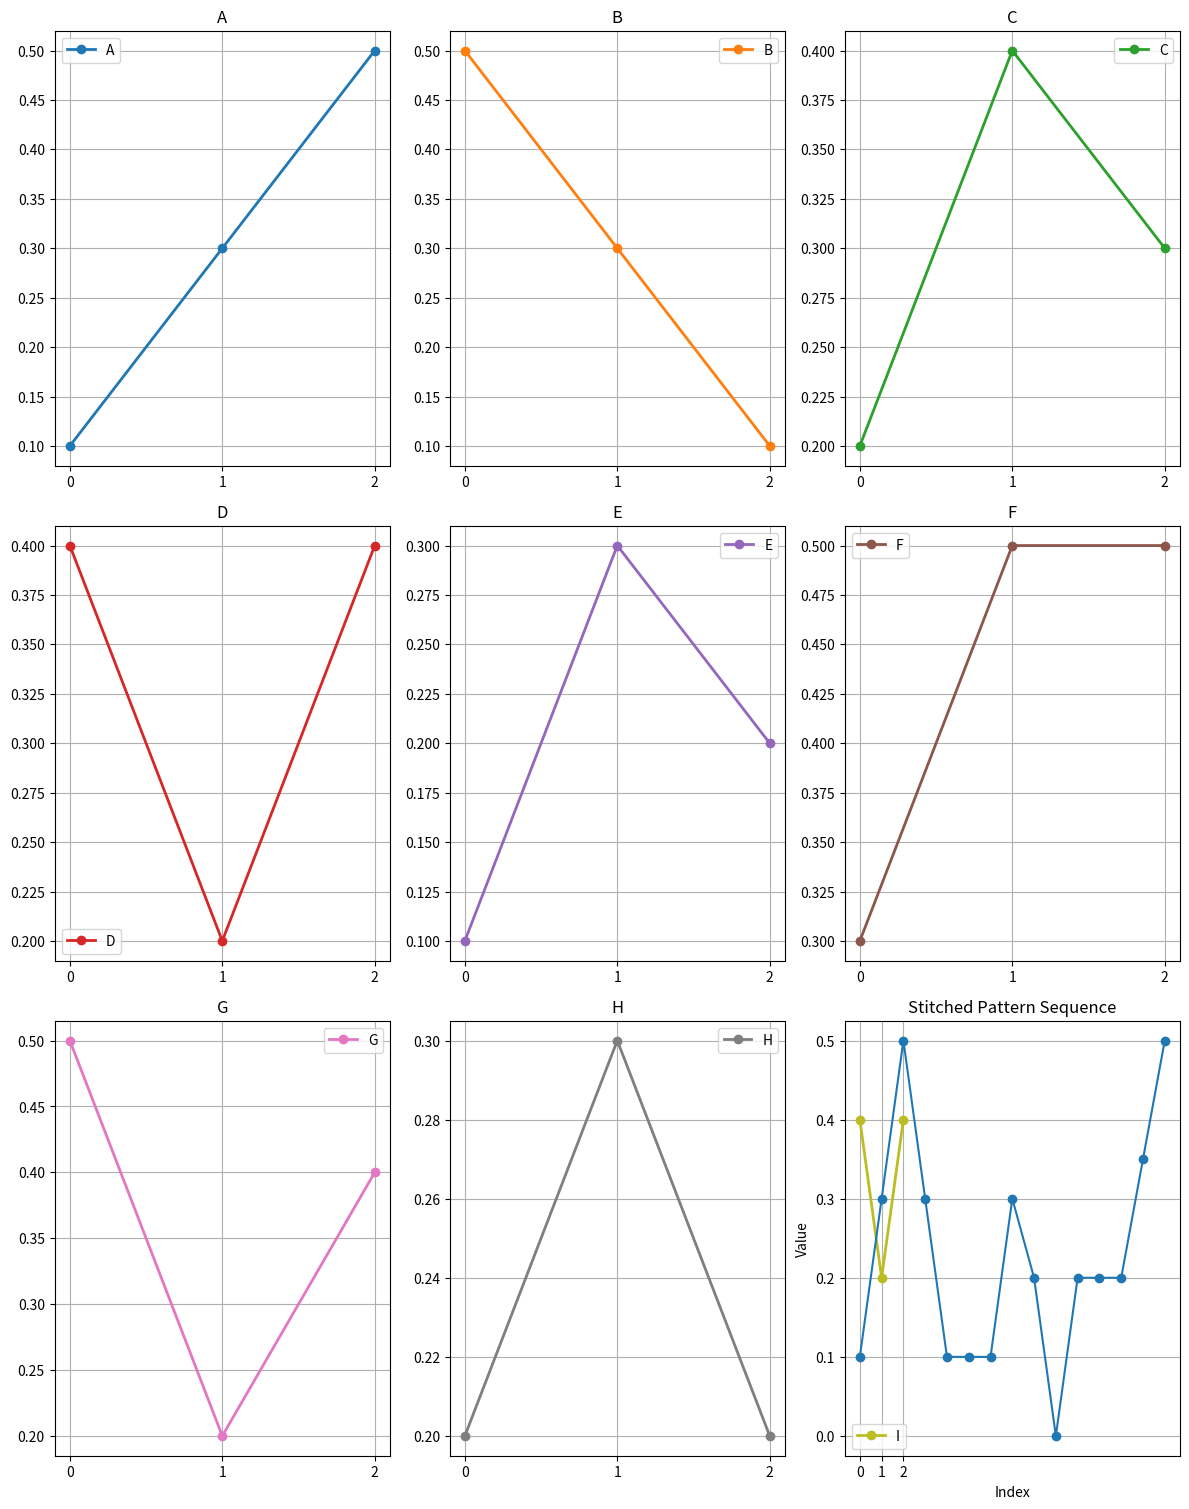

The matplotlib source for this figure:
import numpy as np
import matplotlib.pyplot as plt
import matplotlib.colors as mcolors


# Define an extended set of small patterns with only 3 data points each
patterns = {
    "A": [0.1, 0.3, 0.5],  # Steady up trend
    "B": [0.5, 0.3, 0.1],  # Steady down trend
    "C": [0.2, 0.4, 0.3],  # Up, then slight drop
    "D": [0.4, 0.2, 0.4],  # Down then up
    "E": [0.1, 0.3, 0.2],  # Up, small peak, then decline
    "F": [0.3, 0.5, 0.5],  # Strong up then plateau
    "G": [0.5, 0.2, 0.4],  # Decline then up trend
    "H": [0.2, 0.3, 0.2],  # Smooth rise and fall
    "I": [0.4, 0.2, 0.4],  # Down, up, down
    "J": [0.1, 0.5, 0.3],  # Sharp peak in center
    "K": [0.3, 0.37, 0.35],  # Subtle up plateau
    "L": [0.5, 0.54, 0.52],  # Subtle down plateau
    "M": [0.2, 0.4, 0.4],  # Up then stable
    "N": [0.5, 0.3, 0.3],  # Down then stable
    "O": [0.2, 0.3, 0.35],  # Gradual uptrend
    "P": [0.6, 0.5, 0.45],  # Gradual downtrend
    "Q": [0.3, 0.5, 0.6],  # Steep up then plateau
    "R": [0.7, 0.5, 0.4],  # Steep down then plateau
}

# Define the sequence of patterns to stitch together
sequence = ["A", "C", "E", "G", "J", "M", "Q"]

# Generate a list of unique colors
colors = list(mcolors.TABLEAU_COLORS.values())[:len(patterns)]

# Plot the reduced trend patterns with unique colors
fig, axes = plt.subplots(3, 3, figsize=(12, 15))
axes = axes.flatten()

for ax, (label, values), color in zip(axes, patterns.items(), colors):
    x = np.arange(len(values))  # Generate x-values (index positions)
    ax.plot(x, values, 'o-', label=label, linewidth=2, markersize=6, color=color)
    ax.set_xticks(x)  # Show integer x-values
    ax.set_title(label)
    ax.legend()
    ax.grid(True)

plt.tight_layout()
plt.show()

def rescale_pattern(pattern, start_val, end_val):
    """
    Rescales a pattern so that its first and last values match given start and end values.
    """
    old_start, old_end = pattern[0], pattern[-1]
    scale_factor = (end_val - start_val) / (old_end - old_start) if old_end != old_start else 1
    rescaled_pattern = [(x - old_start) * scale_factor + start_val for x in pattern]
    return rescaled_pattern

def stitch_patterns(pattern_dict, sequence):
    """
    Stitches together a sequence of patterns smoothly.
    """
    stitched_sequence = []
    
    if not sequence:
        return stitched_sequence
    
    prev_end = pattern_dict[sequence[0]][0]  # Start with the first pattern's first value
    for idx, pattern_key in enumerate(sequence):
        pattern = pattern_dict[pattern_key]
        
        # Rescale pattern to match previous ending point
        rescaled_pattern = rescale_pattern(pattern, prev_end, pattern[-1]) if idx > 0 else pattern
        
        # Append to the full sequence, ensuring no duplicate points at junctions
        if stitched_sequence:
            stitched_sequence.extend(rescaled_pattern[1:])
        else:
            stitched_sequence.extend(rescaled_pattern)
        
        prev_end = rescaled_pattern[-1]
    
    return stitched_sequence

# Define the sequence of patterns to stitch together
sequence = ["A", "B", "B", "E", "D", "E", "A"]

# Get the stitched pattern
stitched_pattern = stitch_patterns(patterns, sequence)

# Plot the result
plt.plot(stitched_pattern, marker='o', linestyle='-')
plt.xlabel("Index")
plt.ylabel("Value")
plt.title("Stitched Pattern Sequence")
plt.show()
